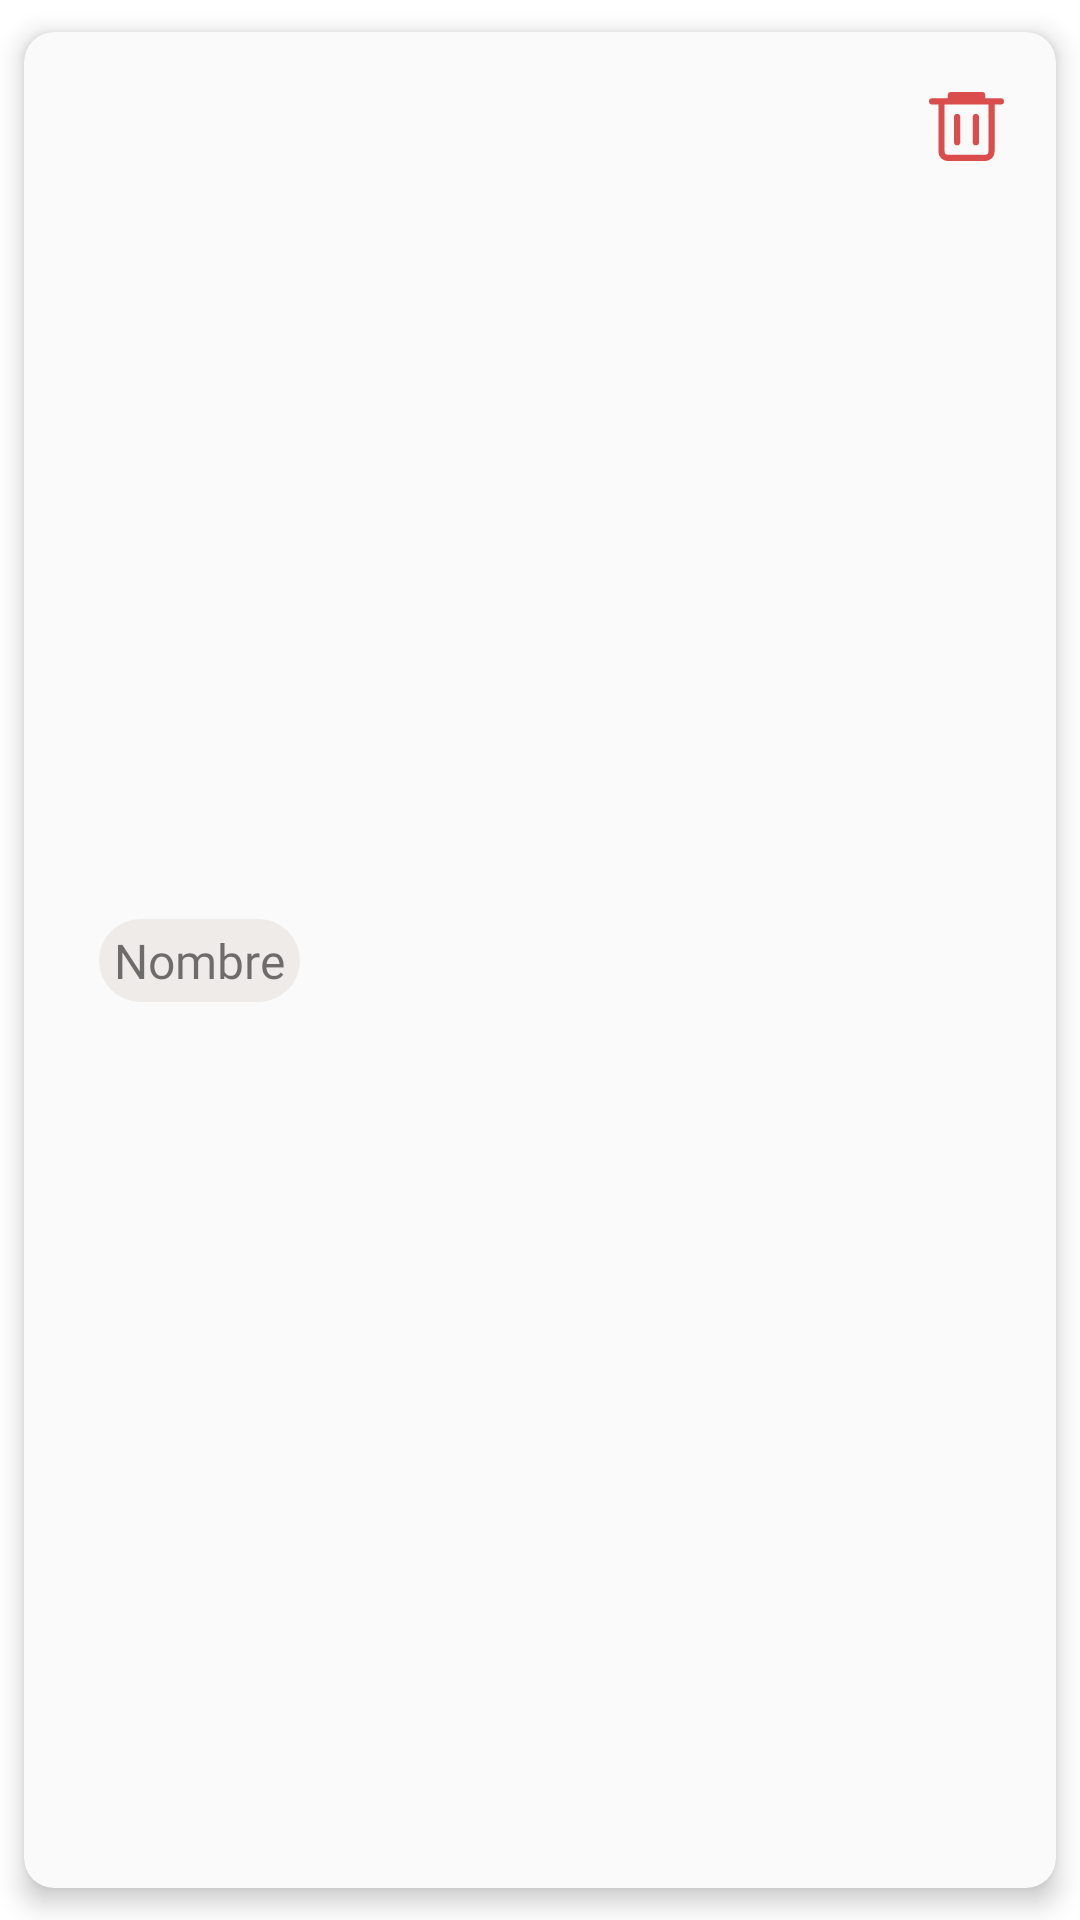

Layout XML and referenced resources for this Android screen:
<!-- AndroidManifest.xml: application theme Theme.CheckAll -->
<!-- res/layout/label_card.xml -->
<?xml version="1.0" encoding="utf-8"?>
<androidx.cardview.widget.CardView
    xmlns:android="http://schemas.android.com/apk/res/android"
    xmlns:card_view="http://schemas.android.com/apk/res-auto"
    xmlns:tools="http://schemas.android.com/tools"
    android:layout_width="match_parent"
    android:layout_height="wrap_content"
    style="@style/CardViewStyle"
    card_view:cardCornerRadius="10dp"
    card_view:cardElevation="5dp"
    card_view:cardUseCompatPadding="true">

    <androidx.constraintlayout.widget.ConstraintLayout
        android:layout_width="match_parent"
        android:layout_height="match_parent"
        android:padding="10dp">

        <TextView
            android:id="@+id/label_name"
            android:layout_width="wrap_content"
            android:layout_height="wrap_content"
            android:layout_marginStart="15dp"
            android:layout_marginTop="5dp"
            android:layout_marginBottom="5dp"
            android:fontFamily="@font/amaranth"
            android:background="@drawable/fondo_etiqueta_brown"
            android:padding="3dp"
            android:paddingStart="5dp"
            android:paddingEnd="5dp"
            android:text="Nombre"
            android:textSize="16sp"
            card_view:layout_constraintBottom_toBottomOf="parent"
            card_view:layout_constraintStart_toStartOf="parent"
            card_view:layout_constraintTop_toTopOf="parent" />

        <ImageButton
            android:id="@+id/imgBtn_delete_label"
            style="@style/BtnDeleteCardStyle"
            android:layout_width="40dp"
            android:layout_height="wrap_content"
            android:contentDescription="@string/none"
            card_view:layout_constraintEnd_toEndOf="parent"
            card_view:layout_constraintTop_toTopOf="parent"
            card_view:srcCompat="@drawable/ic_delete"
            tools:ignore="TouchTargetSizeCheck"
            card_view:tint="@color/red_300" />

    </androidx.constraintlayout.widget.ConstraintLayout>

</androidx.cardview.widget.CardView>
<!-- resources referenced by this layout -->
<resources>
  <color name="red_300">#db4d4d</color>
  <!-- drawable fondo_etiqueta_brown (drawable) -->
  <?xml version="1.0" encoding="utf-8"?>
  <shape
      xmlns:android="http://schemas.android.com/apk/res/android">
  
      <solid android:color="?attr/shapeBackgroundBrownColor"/>
      <corners android:radius="30dp"/>
  
  </shape>
  <!-- drawable ic_delete (drawable) -->
  <vector android:height="23.00125dp" android:viewportHeight="58.67"
      android:viewportWidth="64" android:width="25dp" xmlns:android="http://schemas.android.com/apk/res/android">
      <path android:fillColor="#35353d" android:pathData="M61.33,5.33H48V2.67A2.66,2.66 0,0 0,45.33 0H18.67A2.66,2.66 0,0 0,16 2.67V5.33H2.67a2.67,2.67 0,0 0,0 5.34H8v40a8,8 0,0 0,8 8H48a8,8 0,0 0,8 -8v-40h5.33a2.67,2.67 0,1 0,0 -5.34ZM50.67,50.67A2.67,2.67 0,0 1,48 53.33H16a2.67,2.67 0,0 1,-2.67 -2.66v-40H50.67Z"/>
      <path android:fillColor="#35353d" android:pathData="M24,45.33a2.67,2.67 0,0 0,2.67 -2.66V21.33a2.67,2.67 0,0 0,-5.34 0V42.67A2.67,2.67 0,0 0,24 45.33Z"/>
      <path android:fillColor="#35353d" android:pathData="M40,45.33a2.67,2.67 0,0 0,2.67 -2.66V21.33a2.67,2.67 0,0 0,-5.34 0V42.67A2.67,2.67 0,0 0,40 45.33Z"/>
  </vector>
  <string name="none">null</string>
  <style name="BtnDeleteCardStyle" parent="Theme.MaterialComponents.DayNight.NoActionBar">
          <item name="android:backgroundTint">@color/gray_50</item>
      </style>
  <style name="CardViewStyle" parent="CardView">
          <item name="cardBackgroundColor">@color/gray_50</item>
      </style>
  <style name="Theme.CheckAll" parent="Base.Theme.CheckAll" />
  <color name="gray_50">#FAFAFA</color>
  <style name="Base.Theme.CheckAll" parent="Theme.MaterialComponents.DayNight.NoActionBar">
          
          <item name="colorPrimary">@color/purple_200</item>
          <item name="colorSecondary">@color/purple_500</item>
          <item name="android:statusBarColor">@color/black</item>
          <item name="colorOnPrimary">@color/purple_50</item>
          <item name="colorOnSecondary">@color/purple_50</item>
          <item name="colorError">@color/red_300</item>
  
          
          <item name="shapeBackgroundBlueColor">@color/blue_light</item>
          <item name="shapeBackgroundGreenColor">@color/lightGreen_light</item>
          <item name="shapeBackgroundOrangeColor">@color/orange_light</item>
          <item name="shapeBackgroundPinkColor">@color/pink_light</item>
          <item name="shapeBackgroundBrownColor">@color/brown_light</item>
          <item name="shapeBackgroundPurpleColor">@color/deepPurple_light</item>
  
          
          <item name="reminderIconColor">@color/black</item>
          <item name="arrowIconColor">@color/black</item>
          <item name="userIconColor">@color/black</item>
          <item name="userSelectedIconColor">@color/purple_500</item>
  
          
          <item name="textSwitchColor">@color/black_400</item>
      </style>
  <color name="purple_200">#b08abc</color>
  <color name="purple_500">#601579</color>
  <color name="black">#FF000000</color>
  <color name="purple_50">#ece3ef</color>
  <color name="blue_light">#E3F2FD</color>
  <color name="lightGreen_light">#F1F8E9</color>
  <color name="orange_light">#FFF3E0</color>
  <color name="pink_light">#FCE4EC</color>
  <color name="brown_light">#EFEBE9</color>
  <color name="deepPurple_light">#EDE7F6</color>
  <color name="black_400">#262626</color>
</resources>
